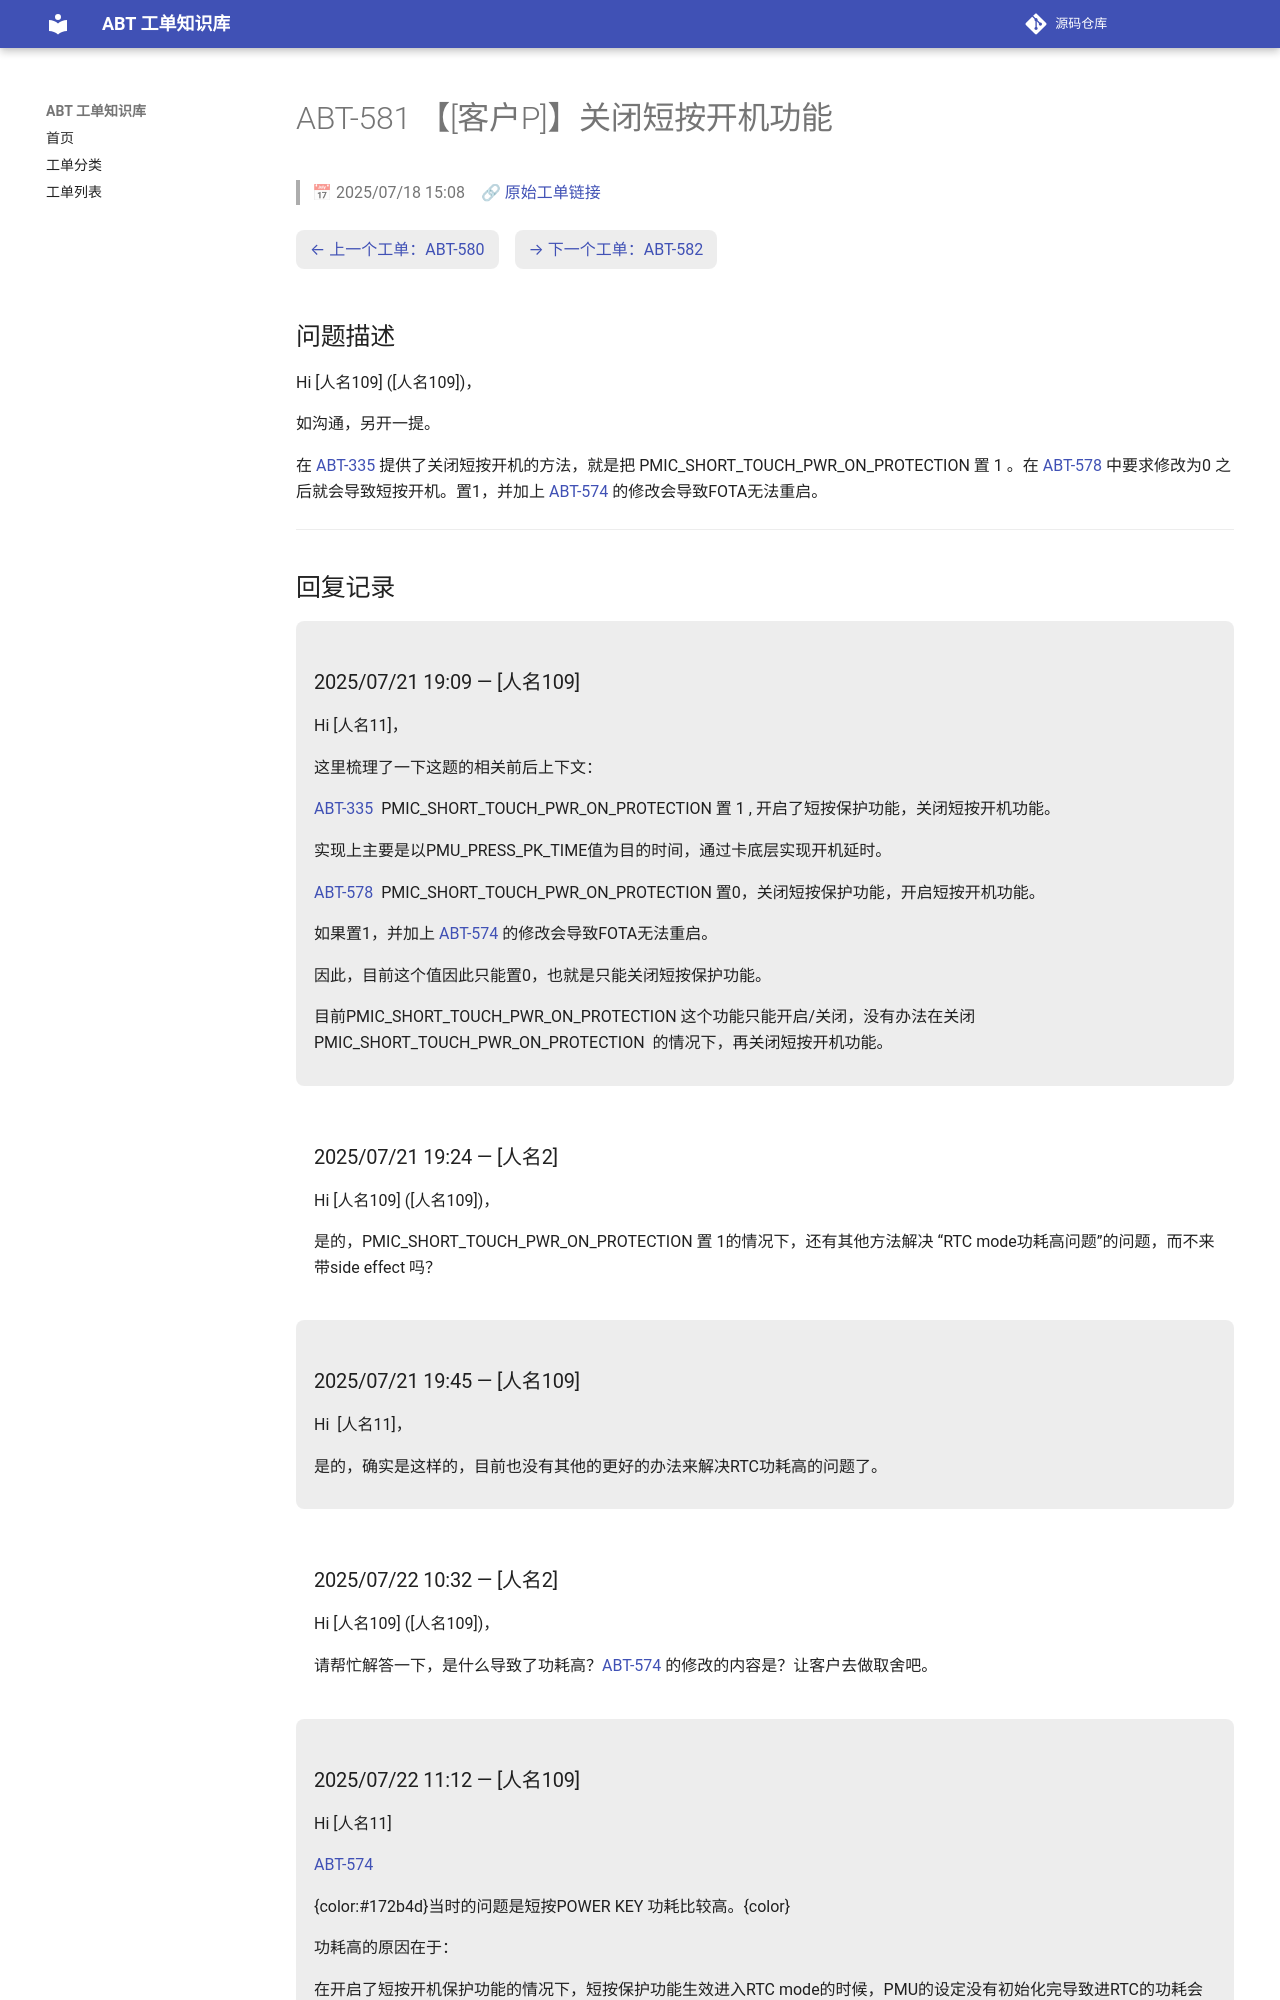

repository: luckycee/airoha-kb · page: tickets/ABT-581/index.html · generator: mkdocs

---
id: ABT-581
title: "【[客户P]】关闭短按开机功能"
date: 2025/07/18 15:08
status: Closed
source: https://eservice.airoha.com.tw/servicedesk/customer/portal/1038/MIUIX1565-581
---

# ABT-581 【[客户P]】关闭短按开机功能

> 📅 2025/07/18 15:08　🔗 [原始工单链接](https://eservice.airoha.com.tw/servicedesk/customer/portal/1038/MIUIX1565-581)

<div class="ticket-nav" markdown="1">

[← 上一个工单：ABT-580](ABT-580.md)　[→ 下一个工单：ABT-582](ABT-582.md)

</div>

## 问题描述

Hi [人名109] ([人名109])，

如沟通，另开一提。

在 [ABT-335](ABT-335.md) 提供了关闭短按开机的方法，就是把 PMIC_SHORT_TOUCH_PWR_ON_PROTECTION 置 1 。在 [ABT-578](ABT-578.md) 中要求修改为0 之后就会导致短按开机。置1，并加上   [ABT-574](ABT-574.md) 的修改会导致FOTA无法重启。

---

## 回复记录

<div class="reply odd" markdown="1">

### 2025/07/21 19:09 — [人名109]

Hi [人名11]，

 

这里梳理了一下这题的相关前后上下文：

 

[ABT-335](ABT-335.md)  PMIC_SHORT_TOUCH_PWR_ON_PROTECTION 置 1 , 开启了短按保护功能，关闭短按开机功能。

实现上主要是以PMU_PRESS_PK_TIME值为目的时间，通过卡底层实现开机延时。

 

[ABT-578](ABT-578.md)  PMIC_SHORT_TOUCH_PWR_ON_PROTECTION 置0，关闭短按保护功能，开启短按开机功能。

如果置1，并加上 [ABT-574](ABT-574.md) 的修改会导致FOTA无法重启。

 

因此，目前这个值因此只能置0，也就是只能关闭短按保护功能。

 

目前PMIC_SHORT_TOUCH_PWR_ON_PROTECTION 这个功能只能开启/关闭，没有办法在关闭 PMIC_SHORT_TOUCH_PWR_ON_PROTECTION  的情况下，再关闭短按开机功能。

</div>

<div class="reply even" markdown="1">

### 2025/07/21 19:24 — [人名2]

Hi [人名109] ([人名109])，



是的，PMIC_SHORT_TOUCH_PWR_ON_PROTECTION 置 1的情况下，还有其他方法解决 “RTC mode功耗高问题”的问题，而不来带side effect 吗？

</div>

<div class="reply odd" markdown="1">

### 2025/07/21 19:45 — [人名109]

Hi  [人名11]，

 

是的，确实是这样的，目前也没有其他的更好的办法来解决RTC功耗高的问题了。

</div>

<div class="reply even" markdown="1">

### 2025/07/22 10:32 — [人名2]

Hi [人名109] ([人名109])，



请帮忙解答一下，是什么导致了功耗高？[ABT-574](ABT-574.md) 的修改的内容是？让客户去做取舍吧。

</div>

<div class="reply odd" markdown="1">
